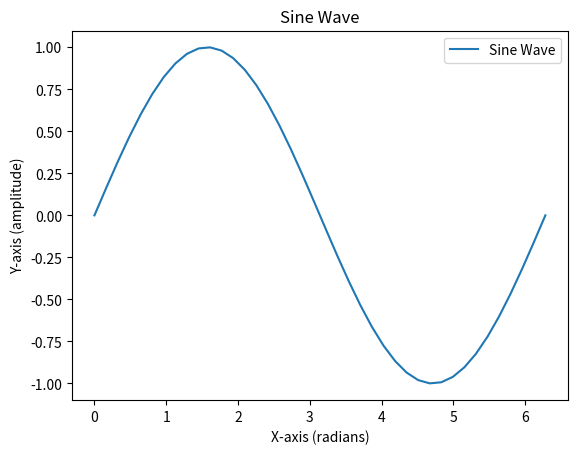

The script that saved this image:
import matplotlib.pyplot as plt 
import numpy as np 
# Generate values for x-axis 
x = np.linspace(0, 2 * np.pi, 40)  # 40 points from 0 to 2π 
print ('Value of x is:', x) 
# Compute sine values 
y = np.sin(x) 
print ('Value of y is:', y) 
# Create the plot 
plt.plot(x, y, label='Sine Wave') 
# Add labels and title 
plt.xlabel('X-axis (radians)') 
plt.ylabel('Y-axis (amplitude)') 
plt.title('Sine Wave') 
plt.legend() 
# Display the plot 
plt.show()
